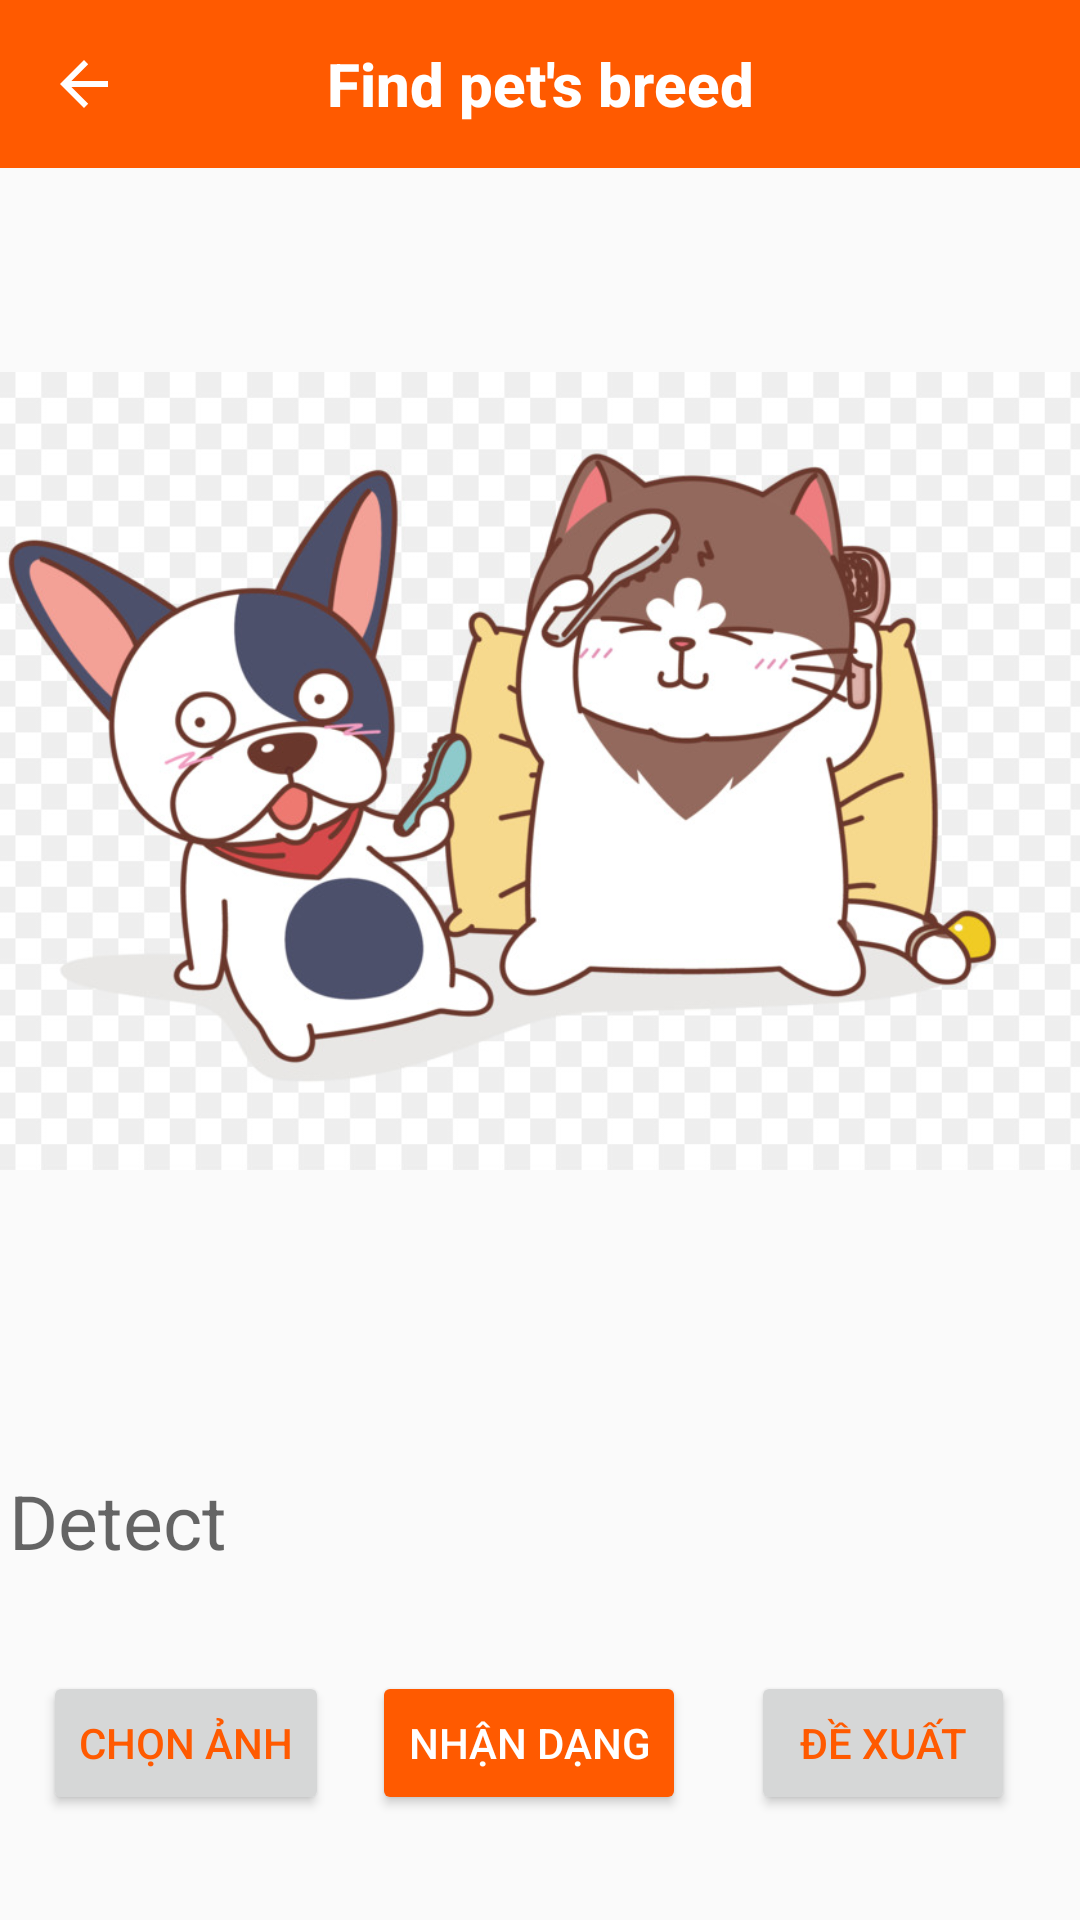

Produce the Android XML layout that renders to this screen, including the resource entries it uses.
<!-- AndroidManifest.xml: application theme Theme.Petshop -->
<!-- res/layout/activity_model.xml -->
<?xml version="1.0" encoding="utf-8"?>
<androidx.constraintlayout.widget.ConstraintLayout xmlns:android="http://schemas.android.com/apk/res/android"
    xmlns:app="http://schemas.android.com/apk/res-auto"
    xmlns:tools="http://schemas.android.com/tools"
    android:layout_width="match_parent"
    android:layout_height="match_parent"
    tools:context=".views.ModelActivity">

    <com.google.android.material.appbar.MaterialToolbar
        android:id="@+id/toolbar"
        android:layout_width="match_parent"
        android:layout_height="wrap_content"
        android:background="@color/orange"
        app:layout_constraintTop_toTopOf="parent"
        app:navigationIcon="?homeAsUpIndicator"
        app:navigationIconTint="@color/white"
        app:title="Find pet's breed"
        app:titleCentered="true" app:titleTextAppearance="@style/ToolbarTitleText"/>

    <Button
        android:id="@+id/gallery"
        android:layout_width="wrap_content"
        android:layout_height="wrap_content"
        android:layout_marginBottom="24dp"
        android:text="@string/gallery"
        android:textColor="@color/orange"
        app:layout_constraintBottom_toBottomOf="parent"
        app:layout_constraintEnd_toStartOf="@+id/recommend"
        app:layout_constraintHorizontal_bias="0.5"
        app:layout_constraintStart_toStartOf="parent"
        app:layout_constraintTop_toBottomOf="@+id/detect" />

    <ImageView
        android:id="@+id/imageView"
        android:layout_width="386dp"
        android:layout_height="428dp"
        android:layout_marginTop="32dp"
        android:scaleType="fitCenter"
        android:src="@drawable/chomeomodel"
        app:layout_constraintBottom_toTopOf="@+id/detect"
        app:layout_constraintEnd_toEndOf="parent"
        app:layout_constraintHorizontal_bias="0.476"
        app:layout_constraintStart_toStartOf="parent"
        app:layout_constraintTop_toTopOf="parent"
        tools:srcCompat="@tools:sample/avatars" />

    <Button
        android:id="@+id/see_recommend"
        android:layout_width="wrap_content"
        android:layout_height="wrap_content"
        android:layout_marginBottom="24dp"
        android:text="@string/recommend"
        android:textColor="@color/orange"
        app:layout_constraintBottom_toBottomOf="parent"
        app:layout_constraintEnd_toEndOf="parent"
        app:layout_constraintHorizontal_bias="0.5"
        app:layout_constraintStart_toEndOf="@+id/recommend"
        app:layout_constraintTop_toBottomOf="@+id/detect"
        app:layout_constraintVertical_bias="0.507" />

    <Button
        android:id="@+id/recommend"
        android:layout_width="wrap_content"
        android:layout_height="wrap_content"
        android:layout_marginBottom="24dp"
        android:backgroundTint="@color/orange"
        android:text="@string/detect"
        android:textColor="@color/white"
        app:layout_constraintBottom_toBottomOf="parent"
        app:layout_constraintEnd_toStartOf="@+id/gallery"
        app:layout_constraintHorizontal_bias="0.5"
        app:layout_constraintStart_toEndOf="@+id/see_recommend"
        app:layout_constraintTop_toBottomOf="@+id/detect"
        app:layout_constraintVertical_bias="0.507" />

    <TextView
        android:id="@+id/detect"
        android:layout_width="354dp"
        android:layout_height="56dp"
        android:layout_marginTop="8dp"
        android:hint="Detect"
        android:textSize="25dp"
        app:layout_constraintEnd_toEndOf="parent"
        app:layout_constraintStart_toStartOf="parent"
        app:layout_constraintTop_toBottomOf="@+id/imageView"
        app:layout_constraintBottom_toTopOf="@+id/recommend"/>

</androidx.constraintlayout.widget.ConstraintLayout>
<!-- resources referenced by this layout -->
<resources>
  <color name="orange">#FF5A00</color>
  <color name="white">#FFFFFF</color>
  <!-- drawable chomeomodel: jpg bitmap (drawable-ldpi, 93876 bytes) -->
  <string name="detect">Nhận dạng</string>
  <string name="gallery">Chọn ảnh</string>
  <string name="recommend">Đề xuất</string>
  <style name="ToolbarTitleText" parent="TextAppearance.AppCompat.Widget.ActionBar.Title">
          <item name="android:textColor">@color/white</item>
          <item name="android:textStyle">bold</item>
      </style>
  <style name="Theme.Petshop" parent="Theme.AppCompat.Light.NoActionBar">
          
          <item name="colorPrimary">@color/orange</item>
          <item name="colorPrimaryVariant">@color/orange</item>
          <item name="colorOnPrimary">@color/white</item>
          
          <item name="colorSecondary">@color/teal_200</item>
          <item name="colorSecondaryVariant">@color/teal_700</item>
          <item name="colorOnSecondary">@color/black</item>
          
          <item name="android:statusBarColor" tools:targetApi="l">?attr/colorPrimaryVariant</item>
          
      </style>
  <color name="teal_200">#FFC9B8</color>
  <color name="teal_700">#F6DAD0</color>
  <color name="black">#000000</color>
</resources>
